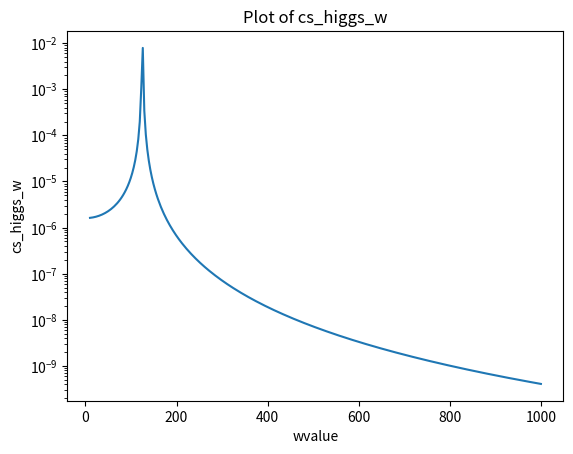

This chart was generated by the following Python code:
import numpy as np
import matplotlib.pyplot as plt

# Generate x values from 0 to 2*pi
wvalue = np.linspace(10, 1000, 300)


def cs_higgs_w(wvalue):
    re = 2.8179403262e-15 * 137.0 / 128.0
    me = 0.510998950e-3
    MH = 125.0
    G  = 4.2e-3
    Gyy = (2.27e-3)*(4.2e-3)
    hbarc2 =  0.389
    alpha2 = (1.0/137.0)*(1.0/137.0)
#    alpha2 = alpha * alpha



#    if wvalue > MH:
    cs = (8. * np.pi * np.pi* hbarc2 ) * (Gyy / MH)* (1./ np.pi) * \
         ( (MH *G)/((MH*MH - wvalue*wvalue)*(MH*MH-wvalue*wvalue) + MH*MH*G*G)) * 1e9
#    else:
#        cs = 0.

    return cs


# Calculate y values using sin function
y = cs_higgs_w(wvalue)

# Create a figure and axes
fig, ax = plt.subplots()

# Plot the data
ax.plot(wvalue, y)

ax.set_yscale("log")

# Customize the plot
ax.set_xlabel('wvalue')
ax.set_ylabel('cs_higgs_w')
ax.set_title('Plot of cs_higgs_w')

# Show the plot
plt.show()